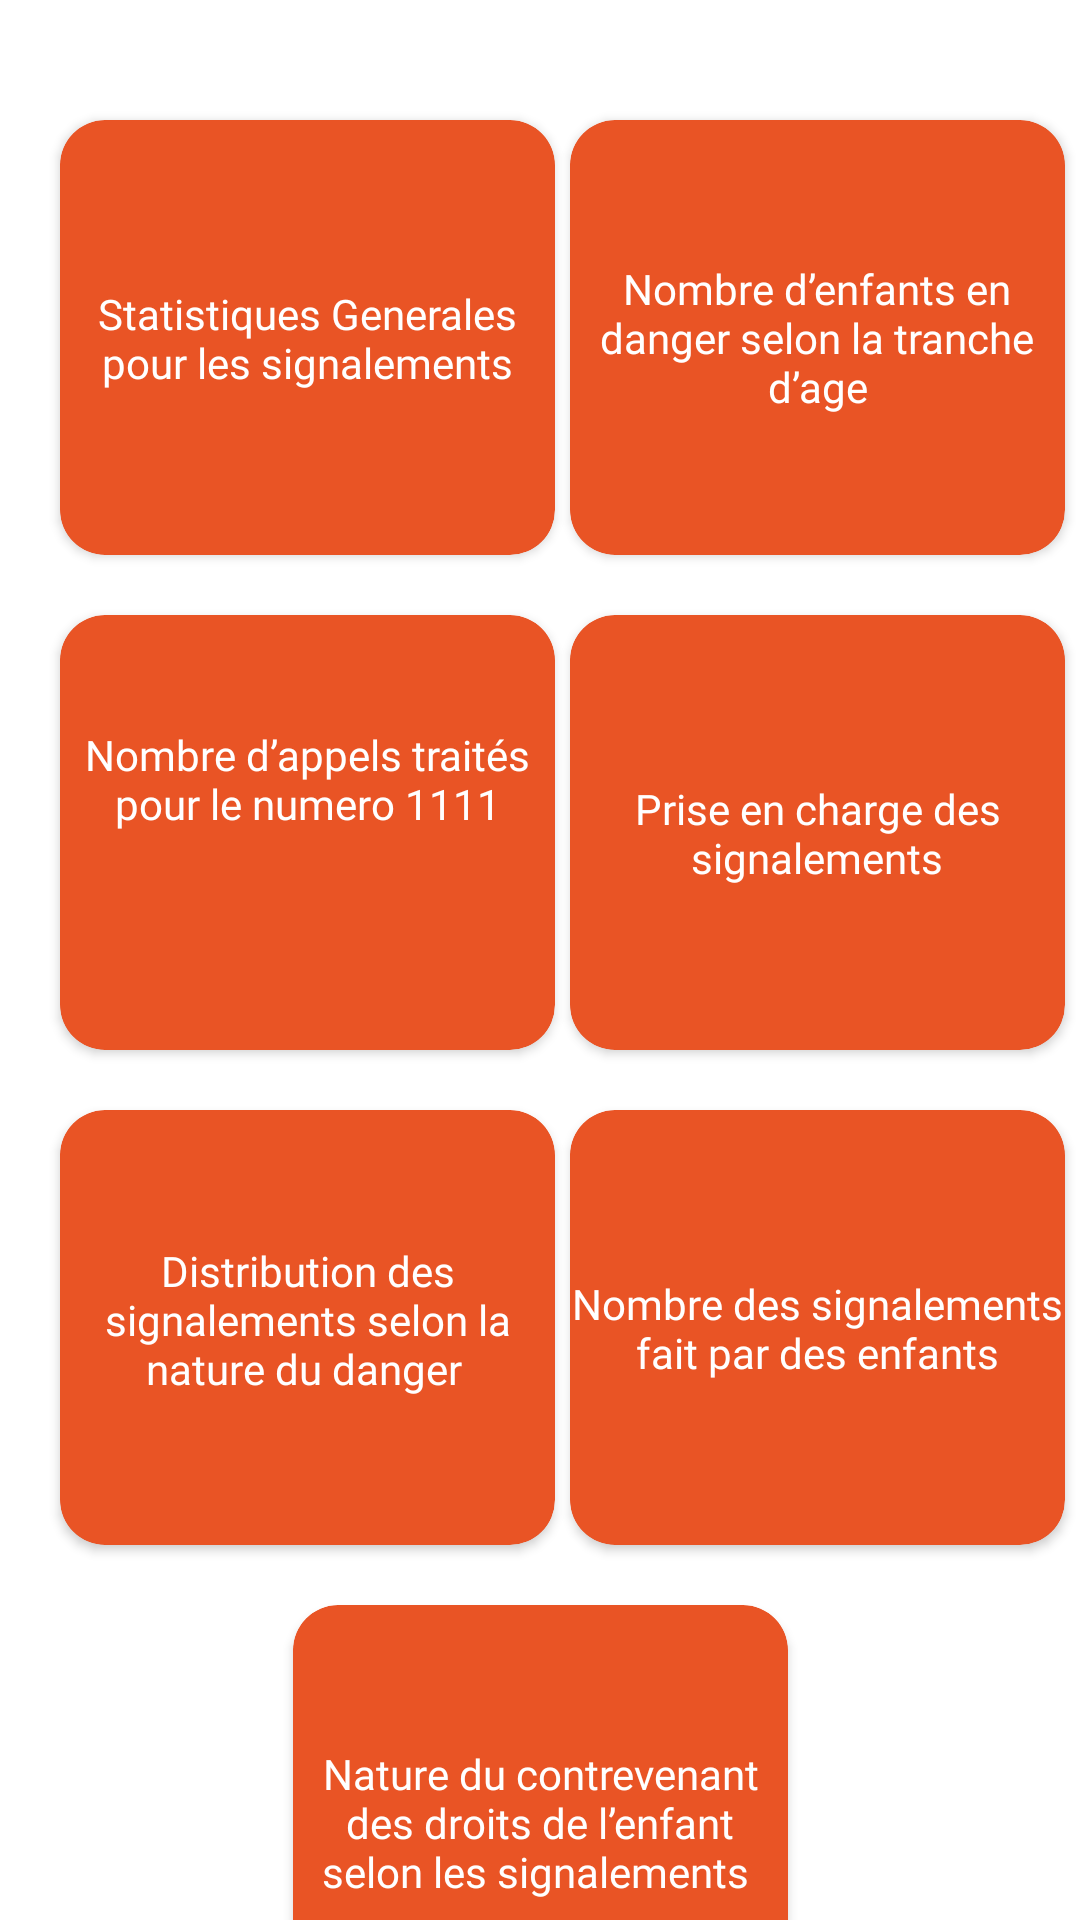

The Android layout XML behind this screen, and the referenced resources:
<!-- AndroidManifest.xml: application theme Theme.application2 -->
<!-- res/layout/fragment_stat.xml -->
<?xml version="1.0" encoding="utf-8"?>
<androidx.constraintlayout.widget.ConstraintLayout xmlns:android="http://schemas.android.com/apk/res/android"
    xmlns:app="http://schemas.android.com/apk/res-auto"
    xmlns:tools="http://schemas.android.com/tools"
    android:layout_width="match_parent"
    android:layout_height="match_parent"
    tools:context=".fragments.StatFragment" >

    <androidx.cardview.widget.CardView
        android:id="@+id/cardView"
        android:layout_width="165dp"
        android:layout_height="145dp"
        android:layout_marginStart="20dp"
        android:layout_marginTop="40dp"
        app:cardBackgroundColor="#E95425"
        app:cardCornerRadius="15dp"
        app:layout_constraintStart_toStartOf="parent"
        app:layout_constraintTop_toTopOf="parent">

        <androidx.constraintlayout.widget.ConstraintLayout
            android:layout_width="match_parent"
            android:layout_height="match_parent">

            <TextView
                android:id="@+id/general"
                android:layout_width="wrap_content"
                android:layout_height="wrap_content"
                android:fontFamily="@font/montserrat_bold"
                android:text="Statistiques Generales pour les signalements"
                android:textAlignment="center"
                android:textColor="#FFFFFF"
                android:textSize="14sp"
                android:textStyle="normal"
                app:layout_constraintBottom_toBottomOf="parent"
                app:layout_constraintEnd_toEndOf="parent"
                app:layout_constraintStart_toStartOf="parent"
                app:layout_constraintTop_toTopOf="parent" />

        </androidx.constraintlayout.widget.ConstraintLayout>
    </androidx.cardview.widget.CardView>

    <androidx.cardview.widget.CardView

        android:id="@+id/cardView3"
        android:layout_width="165dp"
        android:layout_height="145dp"
        android:layout_marginStart="20dp"

        android:layout_marginTop="40dp"
        android:layout_marginEnd="20dp"
        app:cardBackgroundColor="#E95425"
        app:cardCornerRadius="15dp"
        app:layout_constraintEnd_toEndOf="parent"
        app:layout_constraintStart_toEndOf="@+id/cardView"
        app:layout_constraintTop_toTopOf="parent">

        <androidx.constraintlayout.widget.ConstraintLayout
            android:layout_width="match_parent"
            android:layout_height="match_parent">

            <TextView
                android:id="@+id/enfant"
                android:layout_width="wrap_content"
                android:layout_height="wrap_content"
                android:fontFamily="@font/montserrat_bold"
                android:text="Nombre d’enfants en danger selon la tranche d’age"
                android:textAlignment="center"
                android:textColor="#FFFFFF"
                android:textSize="14sp"
                app:layout_constraintBottom_toBottomOf="parent"
                app:layout_constraintEnd_toEndOf="parent"
                app:layout_constraintStart_toStartOf="parent"
                app:layout_constraintTop_toTopOf="parent" />

        </androidx.constraintlayout.widget.ConstraintLayout>
    </androidx.cardview.widget.CardView>

    <androidx.cardview.widget.CardView

        android:id="@+id/cardView2"
        android:layout_width="165dp"

        android:layout_height="145dp"

        android:layout_marginStart="20dp"
        android:layout_marginTop="20dp"
        app:cardBackgroundColor="#E95425"
        app:cardCornerRadius="15dp"
        app:layout_constraintStart_toStartOf="parent"
        app:layout_constraintTop_toBottomOf="@+id/cardView"
        tools:ignore="MissingConstraints">

        <androidx.constraintlayout.widget.ConstraintLayout
            android:layout_width="match_parent"
            android:layout_height="match_parent">

            <TextView
                android:id="@+id/post"
                android:layout_width="159dp"
                android:layout_height="70dp"
                android:fontFamily="@font/montserrat_bold"
                android:text="Nombre d’appels traités pour le numero 1111"
                android:textAlignment="center"
                android:textColor="#FFFFFF"
                android:textSize="14sp"
                app:layout_constraintBottom_toBottomOf="parent"
                app:layout_constraintEnd_toEndOf="parent"
                app:layout_constraintStart_toStartOf="parent"
                app:layout_constraintTop_toTopOf="parent"
                app:layout_constraintVertical_bias="0.493" />

        </androidx.constraintlayout.widget.ConstraintLayout>
    </androidx.cardview.widget.CardView>

    <androidx.cardview.widget.CardView

        android:id="@+id/cardView4"
        android:layout_width="165dp"

        android:layout_height="145dp"

        android:layout_marginStart="20dp"
        android:layout_marginTop="20dp"
        android:layout_marginEnd="20dp"
        app:cardBackgroundColor="#E95425"
        app:cardCornerRadius="15dp"
        app:layout_constraintEnd_toEndOf="parent"
        app:layout_constraintStart_toEndOf="@+id/cardView2"
        app:layout_constraintTop_toBottomOf="@+id/cardView3"
        tools:ignore="MissingConstraints">

        <androidx.constraintlayout.widget.ConstraintLayout
            android:layout_width="match_parent"
            android:layout_height="match_parent">

            <TextView
                android:id="@+id/numero"
                android:layout_width="wrap_content"
                android:layout_height="wrap_content"
                android:fontFamily="@font/montserrat_bold"
                android:text="Prise en charge des signalements"
                android:textAlignment="center"
                android:textColor="#FFFFFF"
                android:textSize="14sp"
                app:layout_constraintBottom_toBottomOf="parent"
                app:layout_constraintEnd_toEndOf="parent"
                app:layout_constraintStart_toStartOf="parent"
                app:layout_constraintTop_toTopOf="parent" />

        </androidx.constraintlayout.widget.ConstraintLayout>
    </androidx.cardview.widget.CardView>


    <androidx.cardview.widget.CardView

        android:id="@+id/cardView5"
        android:layout_width="165dp"

        android:layout_height="145dp"


        android:layout_marginStart="20dp"
        android:layout_marginTop="20dp"
        app:cardBackgroundColor="#E95425"
        app:cardCornerRadius="15dp"
        app:layout_constraintStart_toStartOf="parent"
        app:layout_constraintTop_toBottomOf="@+id/cardView2"
        tools:ignore="MissingConstraints">

        <androidx.constraintlayout.widget.ConstraintLayout
            android:layout_width="match_parent"
            android:layout_height="match_parent">

            <TextView
                android:id="@+id/distribution"
                android:layout_width="156dp"
                android:layout_height="57dp"
                android:fontFamily="@font/montserrat_bold"
                android:text="Distribution des signalements selon la nature du danger "
                android:textAlignment="center"
                android:textColor="#FFFFFF"
                android:textSize="14sp"
                app:layout_constraintBottom_toBottomOf="parent"
                app:layout_constraintEnd_toEndOf="parent"
                app:layout_constraintStart_toStartOf="parent"
                app:layout_constraintTop_toTopOf="parent" />

        </androidx.constraintlayout.widget.ConstraintLayout>
    </androidx.cardview.widget.CardView>


    <androidx.cardview.widget.CardView

        android:layout_width="165dp"
        android:layout_height="145dp"
        android:layout_marginStart="20dp"
        android:layout_marginTop="20dp"

        android:layout_marginEnd="20dp"
        app:cardBackgroundColor="#E95425"
        app:cardCornerRadius="15dp"
        app:layout_constraintEnd_toEndOf="parent"
        app:layout_constraintStart_toEndOf="@+id/cardView5"
        app:layout_constraintTop_toBottomOf="@+id/cardView4"
        tools:ignore="MissingConstraints">

        <androidx.constraintlayout.widget.ConstraintLayout
            android:layout_width="match_parent"
            android:layout_height="match_parent">

            <TextView
                android:id="@+id/nombre"
                android:layout_width="wrap_content"
                android:layout_height="wrap_content"
                android:fontFamily="@font/montserrat_bold"
                android:text="Nombre des signalements fait par des enfants"
                android:textAlignment="center"
                android:textColor="#FFFFFF"
                android:textSize="14sp"
                app:layout_constraintBottom_toBottomOf="parent"
                app:layout_constraintEnd_toEndOf="parent"
                app:layout_constraintStart_toStartOf="parent"
                app:layout_constraintTop_toTopOf="parent" />

        </androidx.constraintlayout.widget.ConstraintLayout>
    </androidx.cardview.widget.CardView>


    <androidx.cardview.widget.CardView

        android:id="@+id/cardView6"
        android:layout_width="165dp"

        android:layout_height="145dp"
        android:layout_marginTop="20dp"

        app:cardBackgroundColor="#E95425"
        app:cardCornerRadius="15dp"
        app:layout_constraintEnd_toEndOf="parent"
        app:layout_constraintStart_toStartOf="parent"
        app:layout_constraintTop_toBottomOf="@+id/cardView5"
        tools:ignore="MissingConstraints">

        <androidx.constraintlayout.widget.ConstraintLayout
            android:layout_width="match_parent"
            android:layout_height="match_parent">

            <TextView
                android:id="@+id/nature"
                android:layout_width="wrap_content"
                android:layout_height="wrap_content"
                android:fontFamily="@font/montserrat_bold"
                android:text="Nature du contrevenant des droits de l’enfant selon les signalements "
                android:textAlignment="center"
                android:textColor="#FFFFFF"
                android:textSize="14sp"
                app:layout_constraintBottom_toBottomOf="parent"
                app:layout_constraintEnd_toEndOf="parent"
                app:layout_constraintStart_toStartOf="parent"
                app:layout_constraintTop_toTopOf="parent" />

        </androidx.constraintlayout.widget.ConstraintLayout>
    </androidx.cardview.widget.CardView>

</androidx.constraintlayout.widget.ConstraintLayout>
<!-- resources referenced by this layout -->
<resources>
  <style name="Theme.application2" parent="Theme.MaterialComponents.DayNight.NoActionBar">
          
          <item name="colorPrimary">@color/orange</item>
          <item name="colorOnPrimary">@color/white</item>
          
          <item name="colorSecondary">@color/teal_200</item>
          <item name="colorSecondaryVariant">@color/teal_700</item>
          <item name="colorOnSecondary">@color/black</item>
          
          <item name="android:statusBarColor">?attr/colorPrimaryVariant</item>
          
      </style>
  <color name="orange">#E95425</color>
  <color name="white">#FFFFFFFF</color>
  <color name="teal_200">#FF03DAC5</color>
  <color name="teal_700">#FF018786</color>
  <color name="black">#FF000000</color>
</resources>
